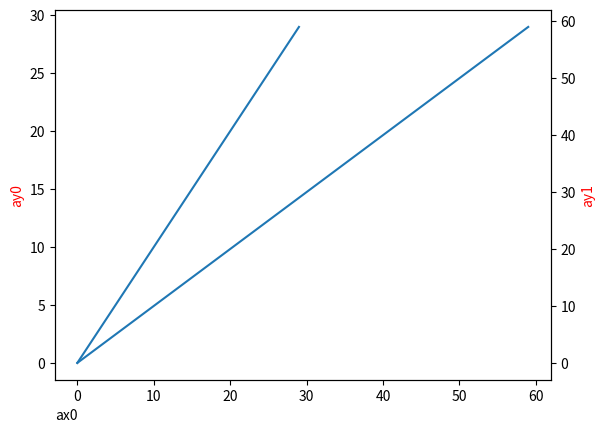

Recreate this plot in Python. (Note: this script raises an exception after producing the figure.)
"""
---"subplot" syntax (Check around line 1411 in pyplot.py)---

@_docstring.interpd
def subplot(*args, **kwargs) -> Axes:

1. The "->" syntax stands for a function annotation: it has been introduced with Python3 and it only documents the various
   types in our code, but it has no effects at runtime (not slower, not faster). I can write whatever I want without
   influence my code.
   
   Example #1:
   def sum(x: int, y: int) -> int:
        return x + y
   
   Here I'm saying to the user that "x" should be an integer as well as "y" and that the return value will be an integer too.
   So if I run sum(1, 2) I'll get 3.
   
   If now I change my function definition into:
   def sum(x: str, y: int) -> str:
        return x + y
   
   Here I'm saying to the user that "x" as well as the return value should be a string while "y" should be an integer.
   If I run sum(1, 2) I'll get another time 3, and this because I have only made a function annotation that doesn't
   influence at all during the runtime. Thus, Python doesn't interpret a string as "x" only because I've written "x: str".
   
   To access function annotaions I can type:
   sum.__annotation__
   
   While to access function documentation (that is explicited into """ """ after the "def" keyword) I can type:
   sum.__doc__
   
   Check the links below for more info:
   https://www.youtube.com/watch?v=k56rEoRjK4k&t=192s
   https://peps.python.org/pep-3107/

2. Explain the "@" syntax before function definition...

3. Explain what "*" and "**" mean...

4.  subplot(nrows, ncols, index). The subplot will take the "index" position on a grid with "nrows" rows and *ncols* columns.
    "index" starts at 1 in the upper left corner and increases to the right.
    
    Example #1:
    nrows = 2
    ncols = 1
    index = 1
    I'm creating a matrix with 2 rows and 1 col and my plot is going to occupy the upper half of the figure.
    
    Example #2:
    nrows = 3
    ncols = 1
    index = (1,2) -> "index" is a two-touple (a Python's touple is a sort of Matlab's cell) this time...
    Here I'm creating a plot that is going to occupty the uppermost 2/3 of the figure. If "index" is a two-touple
    element, the first touple's element indicates the starting index in the grid, while the second one the lasting.
    
5. subplot(211) = subplot(2, 1, 1)
"""

import matplotlib
import matplotlib.pyplot as plt
import numpy as np

"""
#1
figure = plt.figure()
ax = figure.add_subplot(111)
ax2 = ax.twinx()
ax2.cla()#or clear() ; doesn't work both ways
ax.set_ylabel('ax_label')
ax2.set_ylabel('ax2_label')#expected to be on the right
plt.show()
"""

"""
#2
fig, ax1 = plt.subplots()
ax2 = ax1.twinx()
for i in range(2):
    # do some plotting here
    ax2.set(ylabel=f'ylabel of plot # {i}', ylim=(1, i + 2))
    ax2.yaxis.set_label_position('right')
    fig.savefig(f'{i}.png')
    ax1.cla()
    ax2.cla()
"""

"""
#3
ax0 = plt.subplot(211) # subplot(211) = subplot(2,1,1)
ax1 = plt.subplot(212, sharex=ax0)
ax0.plot(range(100))
ax1.plot(range(100))
ax0.cla()
plt.show()
"""

"""
ax0 = plt.subplot(211) # subplot(211) = subplot(2,1,1)
ax1 = plt.subplot(212,sharex=ax0)
a=range(50)
b=range(70)
ax0.plot(a)
ax1.plot(b)
list(a)
a=range(100)
ax0.plot(a)
list(a)
ax0.cla()
plt.show()
list(a)
"""

ax0 = plt.subplot(111)
ax1 = ax0.twinx()
ax1.set_ylabel("ay1")
ax1.yaxis.label.set_color("red")
ax0.plot(range(30))
ax1.plot(range(60))
#ax1.cla() # This is not an hard clear
a=3
ax0.set_xlabel("ax0", loc='left')
ax0.set_ylabel("ay0")
ax0.yaxis.label.set_color("red")

ax1.cla(reset=False) # Soft clear
ax1.set_xlabel("ax1", loc='right')
ax1.set_ylabel("ay1", loc='bottom')
ax1.yaxis.label.set_color("blue")
#plt.show()

ax0.yaxis.set_ticks([1,2,3,4,5,6,7,25,30])
ax1.yaxis.set_ticks([1,2,3,4,5,6,7,25,30,35,55,80])

#ax0.set_ylabel("ax0")
#ax0.yaxis.label.set_color("red")
ax0.cla(reset=5674,trgt=898) # Here the labels should stay
ax1.cla(reset=True)
#ax1.cla(reset='casa', trt=99)
#ax1.axhline(70)
plt.show()
b=1